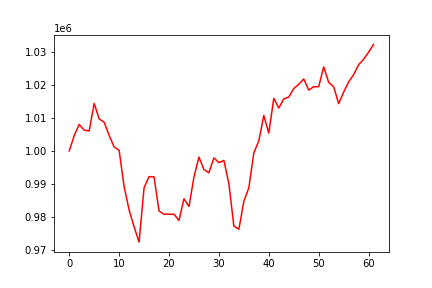

Values plotted in this chart, from the file beside it:
, 0
0, 1000000
1, 1004682
2, 1008053
3, 1006322
4, 1006095
5, 1014460
6, 1009761
7, 1008750
8, 1004763
9, 1001235
10, 1000229
11, 989190
12, 982105
13, 976980
14, 972303
15, 988823
16, 992214
17, 992136
18, 981761
19, 980780
20, 980780
21, 980780
22, 978868
23, 985484
24, 983111
25, 992088
26, 998163
27, 994373
28, 993378
29, 997916
30, 996472
31, 997133
32, 990070
33, 977145
34, 976219
35, 984699
36, 988856
37, 999446
38, 1003085
39, 1010810
40, 1005426
41, 1016015
42, 1013068
43, 1015858
44, 1016392
45, 1018968
46, 1020260
47, 1021903
48, 1018514
49, 1019543
50, 1019543
51, 1025570
52, 1020894
53, 1019533
54, 1014393
55, 1017880
56, 1020999
57, 1023192
58, 1026253
59, 1027879
... 2 more rows
